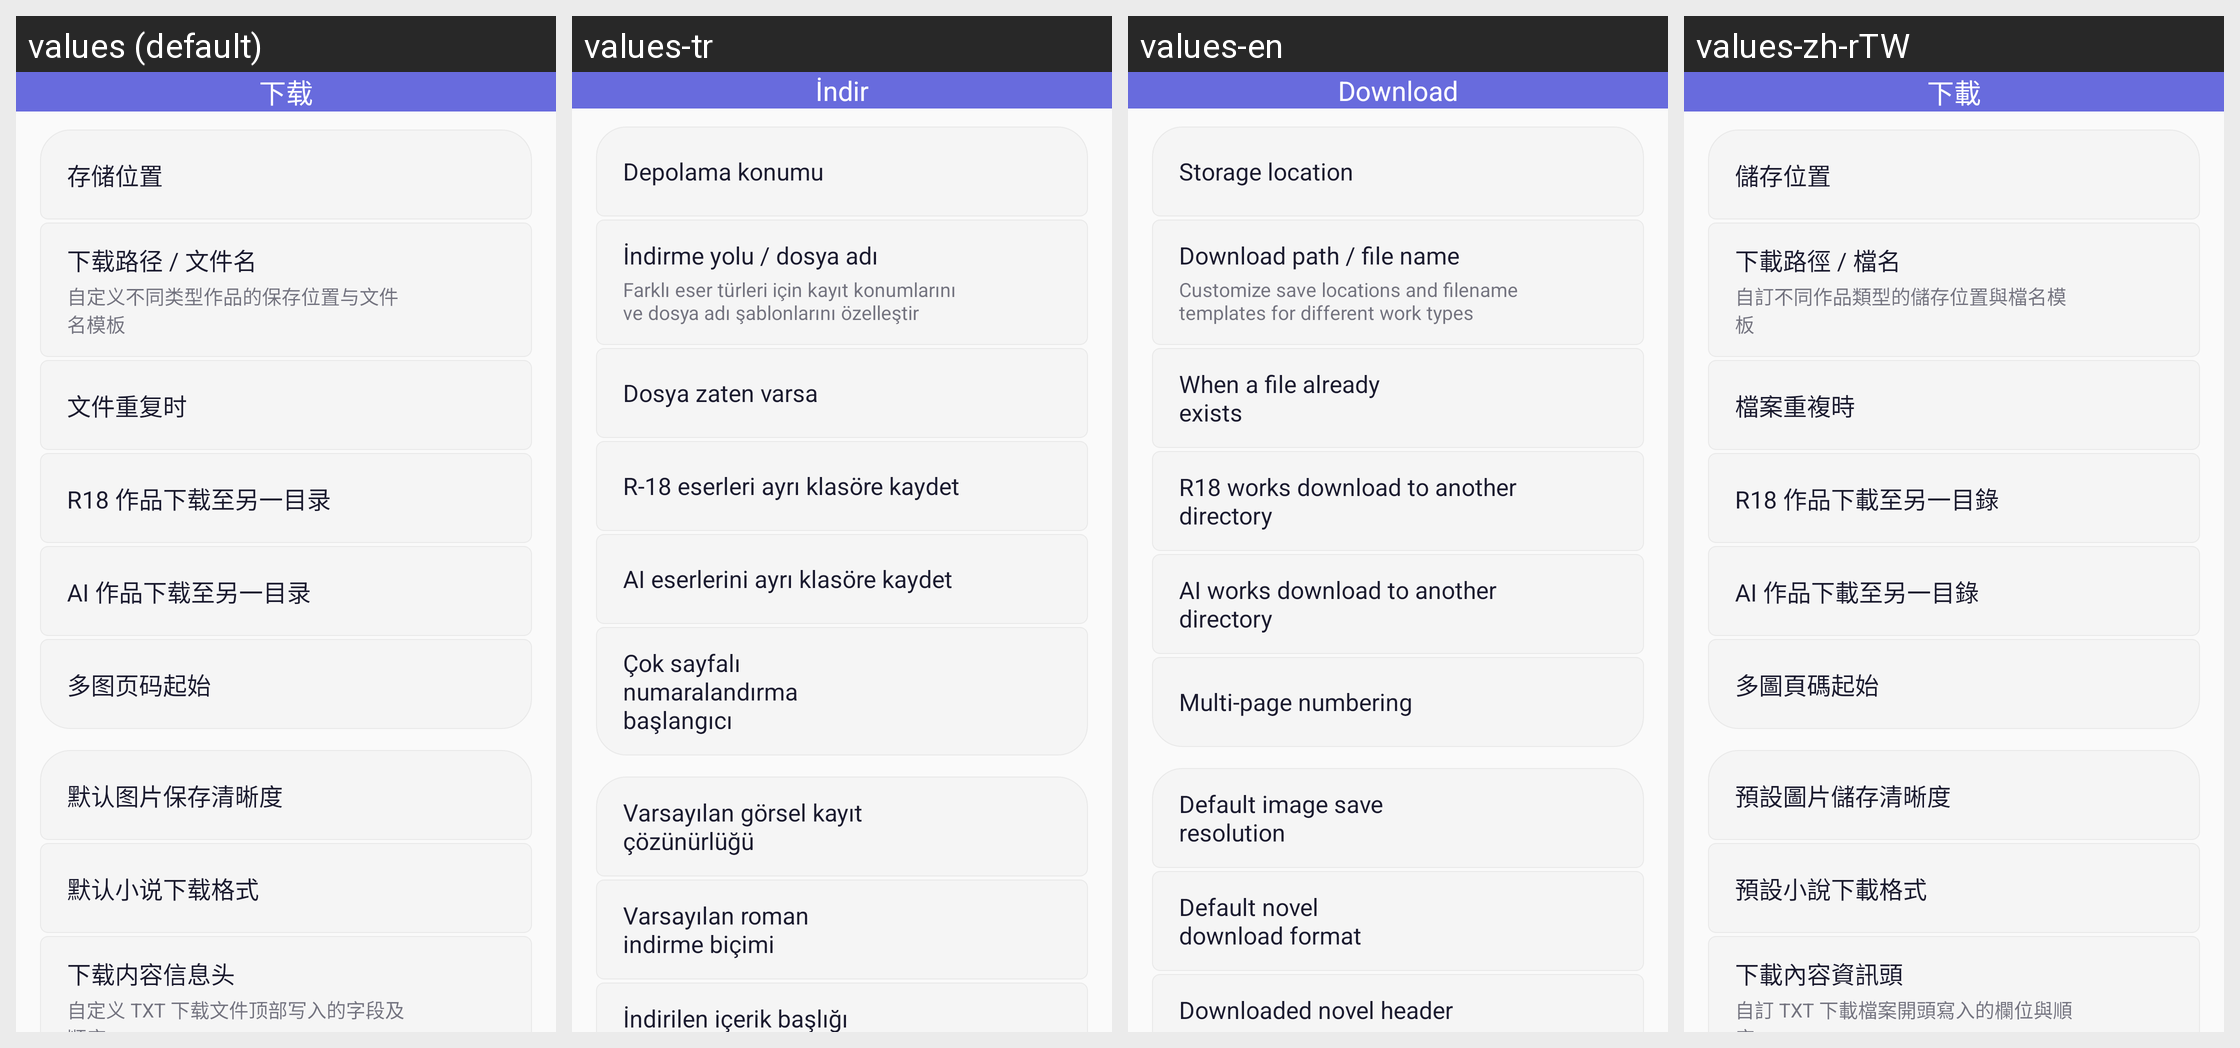

Locale-by-locale string values for the Android screen shown in this grid:
Android screen res/layout/fragment_settings_download.xml rendered under 4 locales, left to right: values (default), values-tr, values-en, values-zh-rTW. Device: Nexus 5 (rendered at 1080×1920; each locale shown at half size, 540×960, under a caption strip naming it); theme AppTheme.
Other locales in the repository, not shown: values-ja, values-ko, values-ru.
Strings drawn on this screen, with the default value and each locale's value (text and hints the layout hard-codes, and strings that could not be matched under every locale, appear in the picture but are not listed):

string_377
  values: 下载
  values-tr: İndir
  values-en: Download
  values-zh-rTW: 下載

setting_storage_choice
  values: 存储位置
  values-tr: Depolama konumu
  values-en: Storage location
  values-zh-rTW: 儲存位置

download_path_title
  values: 下载路径 / 文件名
  values-tr: İndirme yolu / dosya adı
  values-en: Download path / file name
  values-zh-rTW: 下載路徑 / 檔名

download_path_entry_desc
  values: 自定义不同类型作品的保存位置与文件名模板
  values-tr: Farklı eser türleri için kayıt konumlarını ve dosya adı şablonlarını özelleştir
  values-en: Customize save locations and filename templates for different work types
  values-zh-rTW: 自訂不同作品類型的儲存位置與檔名模板

setting_overwrite_policy
  values: 文件重复时
  values-tr: Dosya zaten varsa
  values-en: When a file already exists
  values-zh-rTW: 檔案重複時

string_338
  values: R18 作品下载至另一目录
  values-tr: R-18 eserleri ayrı klasöre kaydet
  values-en: R18 works download to another directory
  values-zh-rTW: R18 作品下載至另一目錄

string_455
  values: AI 作品下载至另一目录
  values-tr: AI eserlerini ayrı klasöre kaydet
  values-en: AI works download to another directory
  values-zh-rTW: AI 作品下載至另一目錄

setting_page_index
  values: 多图页码起始
  values-tr: Çok sayfalı numaralandırma başlangıcı
  values-en: Multi-page numbering
  values-zh-rTW: 多圖頁碼起始

setting_default_image_resolution
  values: 默认图片保存清晰度
  values-tr: Varsayılan görsel kayıt çözünürlüğü
  values-en: Default image save resolution
  values-zh-rTW: 預設圖片儲存清晰度

setting_default_novel_format
  values: 默认小说下载格式
  values-tr: Varsayılan roman indirme biçimi
  values-en: Default novel download format
  values-zh-rTW: 預設小說下載格式

novel_header_settings_title
  values: 下载内容信息头
  values-tr: İndirilen içerik başlığı
  values-en: Downloaded novel header
  values-zh-rTW: 下載內容資訊頭
